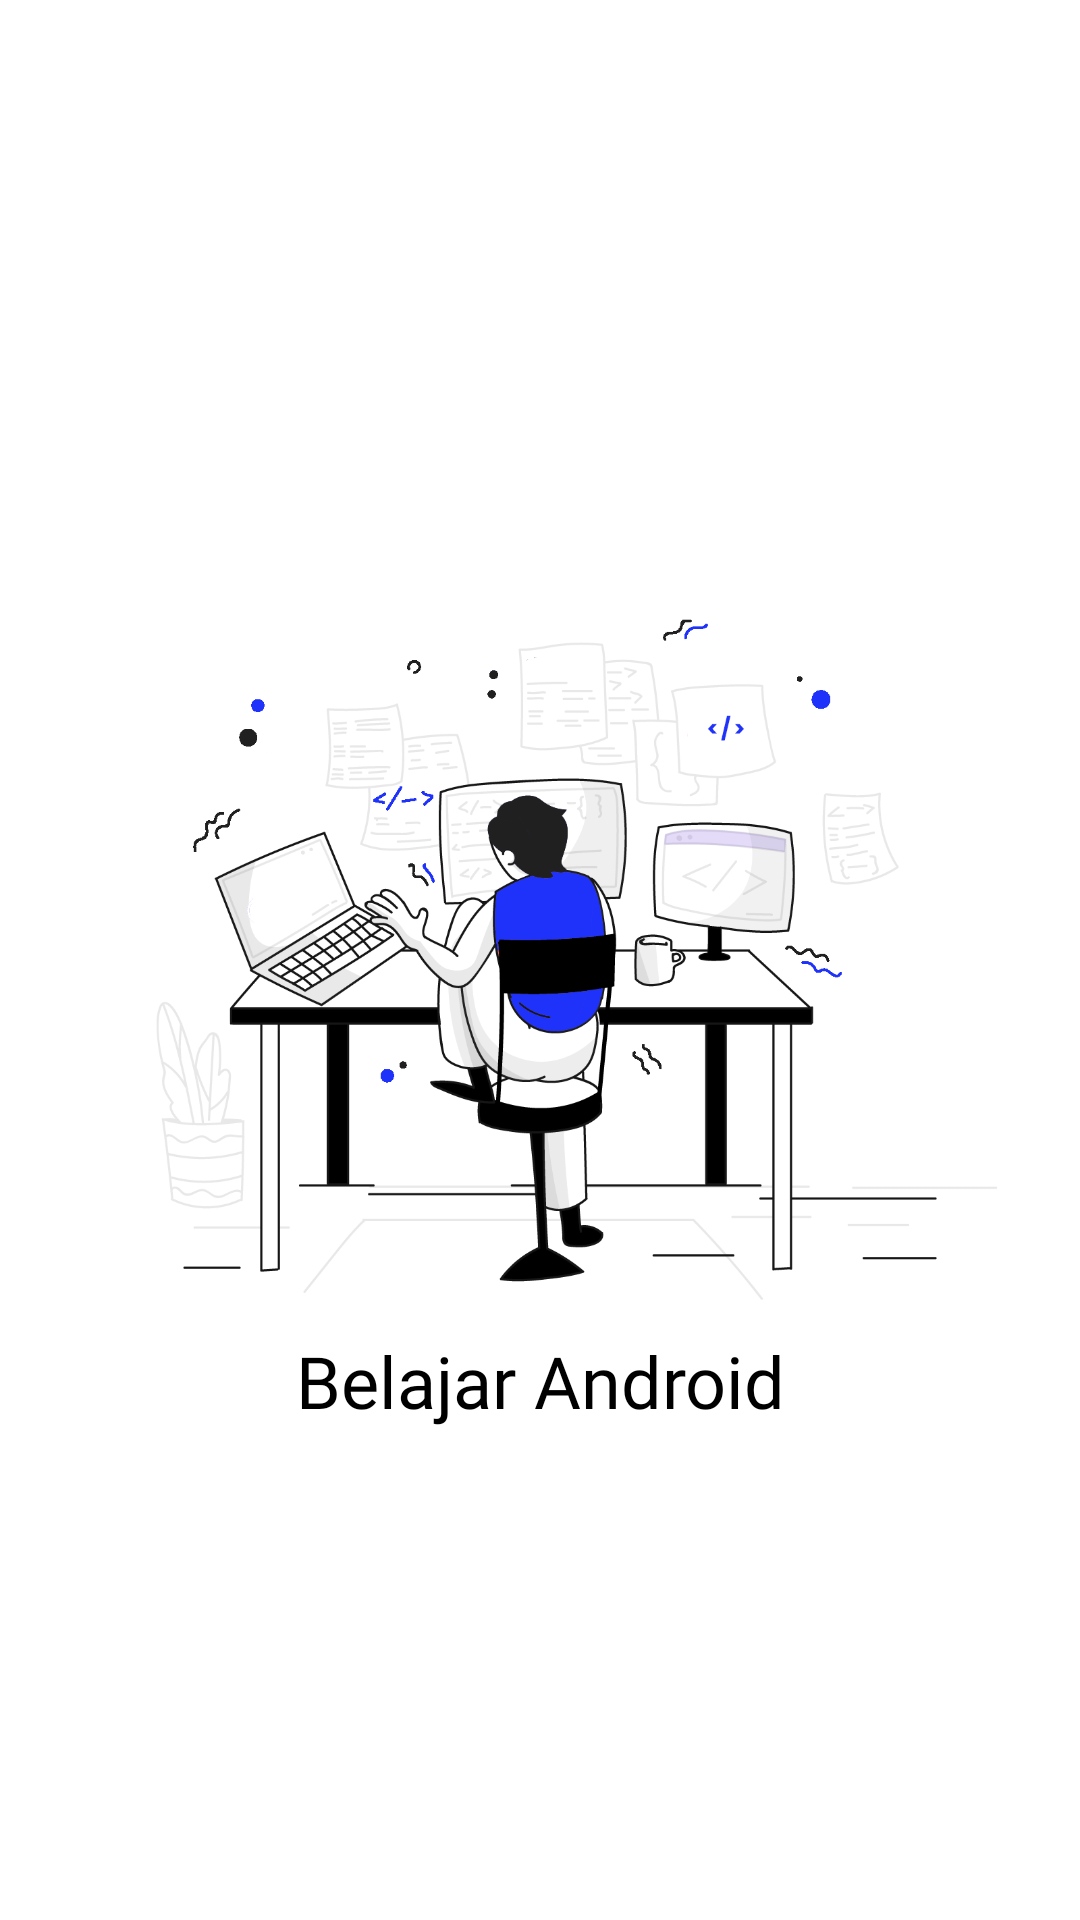

Produce the Android XML layout that renders to this screen, including the resource entries it uses.
<!-- AndroidManifest.xml: activity theme Theme.NoActionBar -->
<!-- res/layout/activity_splashscreen.xml -->
<?xml version="1.0" encoding="utf-8"?>
<androidx.constraintlayout.widget.ConstraintLayout xmlns:android="http://schemas.android.com/apk/res/android"
    xmlns:app="http://schemas.android.com/apk/res-auto"
    xmlns:tools="http://schemas.android.com/tools"
    android:layout_width="match_parent"
    android:layout_height="match_parent"
    android:background="@color/white"
    tools:context=".SplashScreenActivity">

    <TextView
        android:id="@+id/textView2"
        android:layout_width="wrap_content"
        android:layout_height="wrap_content"
        android:layout_marginStart="16dp"
        android:layout_marginLeft="16dp"
        android:layout_marginTop="280dp"
        android:layout_marginEnd="16dp"
        android:layout_marginRight="16dp"
        android:fontFamily="@font/poppins_semibold"
        android:gravity="center"
        android:text="Belajar Android"
        android:textColor="@color/black"
        android:textSize="24sp"
        app:layout_constraintBottom_toBottomOf="parent"
        app:layout_constraintEnd_toEndOf="parent"
        app:layout_constraintStart_toStartOf="parent"
        app:layout_constraintTop_toTopOf="parent" />

    <ImageView
        android:id="@+id/imageView3"
        android:layout_width="360dp"
        android:layout_height="360dp"
        android:layout_marginTop="135dp"
        android:contentDescription="gambar_ilustrasi"
        app:layout_constraintEnd_toEndOf="parent"
        app:layout_constraintHorizontal_bias="0.49"
        app:layout_constraintStart_toStartOf="parent"
        app:layout_constraintTop_toTopOf="parent"
        app:srcCompat="@drawable/programming_img" />

</androidx.constraintlayout.widget.ConstraintLayout>
<!-- resources referenced by this layout -->
<resources>
  <!-- drawable programming_img: png bitmap (drawable, 135065 bytes) -->
  <style name="Theme.NoActionBar" parent="Theme.MaterialComponents.DayNight.NoActionBar">
          
          <item name="colorPrimary">@color/blue_pri</item>
          <item name="colorPrimaryVariant">@color/blue_sec</item>
          <item name="colorOnPrimary">@color/white</item>
          <item name="colorPrimaryDark">@color/black</item>
          
          <item name="colorSecondary">@color/teal_200</item>
          <item name="colorSecondaryVariant">@color/teal_700</item>
          <item name="colorOnSecondary">@color/black</item>
          
          <item name="android:statusBarColor" tools:targetApi="l">@color/black_custom</item>
          
      </style>
  <!-- not gathered from this repository: default colours our renderer supplied (Android Studio template values) -->
  <color name="teal_200">#FF03DAC5</color>
  <color name="teal_700">#FF018786</color>
  <color name="black">#FF000000</color>
  <color name="white">#FFFFFFFF</color>
</resources>
